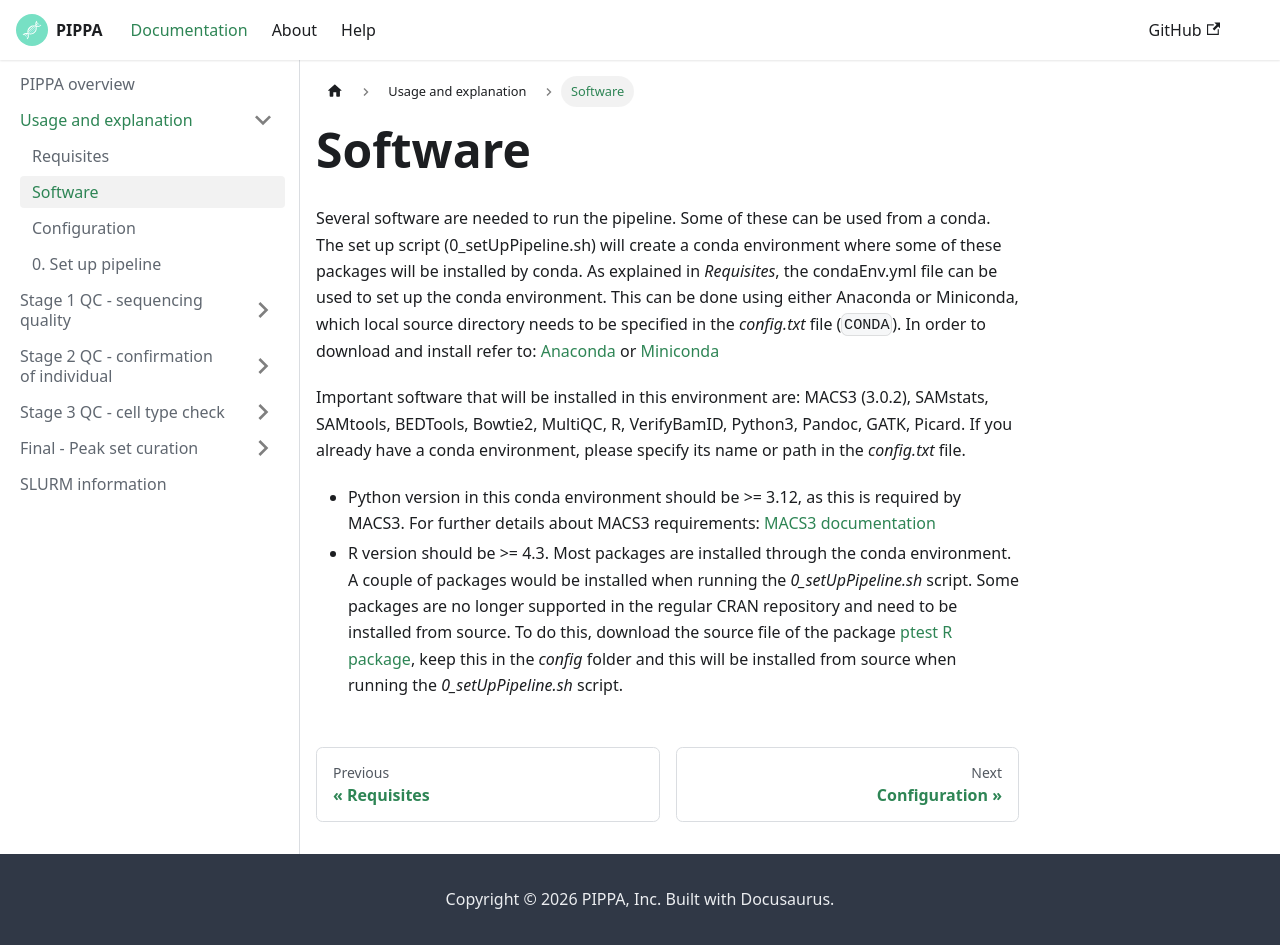

repository: marinafloresp/PIPPA-documentation · page: ATACseq/Usage/software.html · generator: docusaurus

---
sidebar_position: 2
displayed_sidebar: documentationSidebar

---

# Software 

Several software are needed to run the pipeline. Some of these can be used from a conda. The set up script (0_setUpPipeline.sh) will create a conda environment where some of these packages will be installed by conda. As explained in *Requisites*, the condaEnv.yml file can be used to set up the conda environment. This can be done using either Anaconda or Miniconda, which local source directory needs to be specified in the *config.txt* file (`CONDA`). In order to download and install refer to: [Anaconda](https://docs.anaconda.com/anaconda/install/) or [Miniconda](https://docs.anaconda.com/miniconda/miniconda-install/)

Important software that will be installed in this environment are: MACS3 (3.0.2), SAMstats, SAMtools, BEDTools, Bowtie2, MultiQC, R, VerifyBamID, Python3, Pandoc, GATK, Picard. If you already have a conda environment, please specify its name or path in the *config.txt* file. 
  - Python version in this conda environment should be >= 3.12, as this is required by MACS3. For further details about MACS3 requirements: [MACS3 documentation](https://macs3-project.github.io/MACS/docs/INSTALL.html)
  - R version should be >= 4.3. Most packages are installed through the conda environment. A couple of packages would be installed when running the *0_setUpPipeline.sh* script. Some packages are no longer supported in the regular CRAN repository and need to be installed from source. To do this, download the source file of the package [ptest R package](https://cran.r-project.org/src/contrib/Archive/ptest/), keep this in the *config* folder and this will be installed from source when running the *0_setUpPipeline.sh* script.
